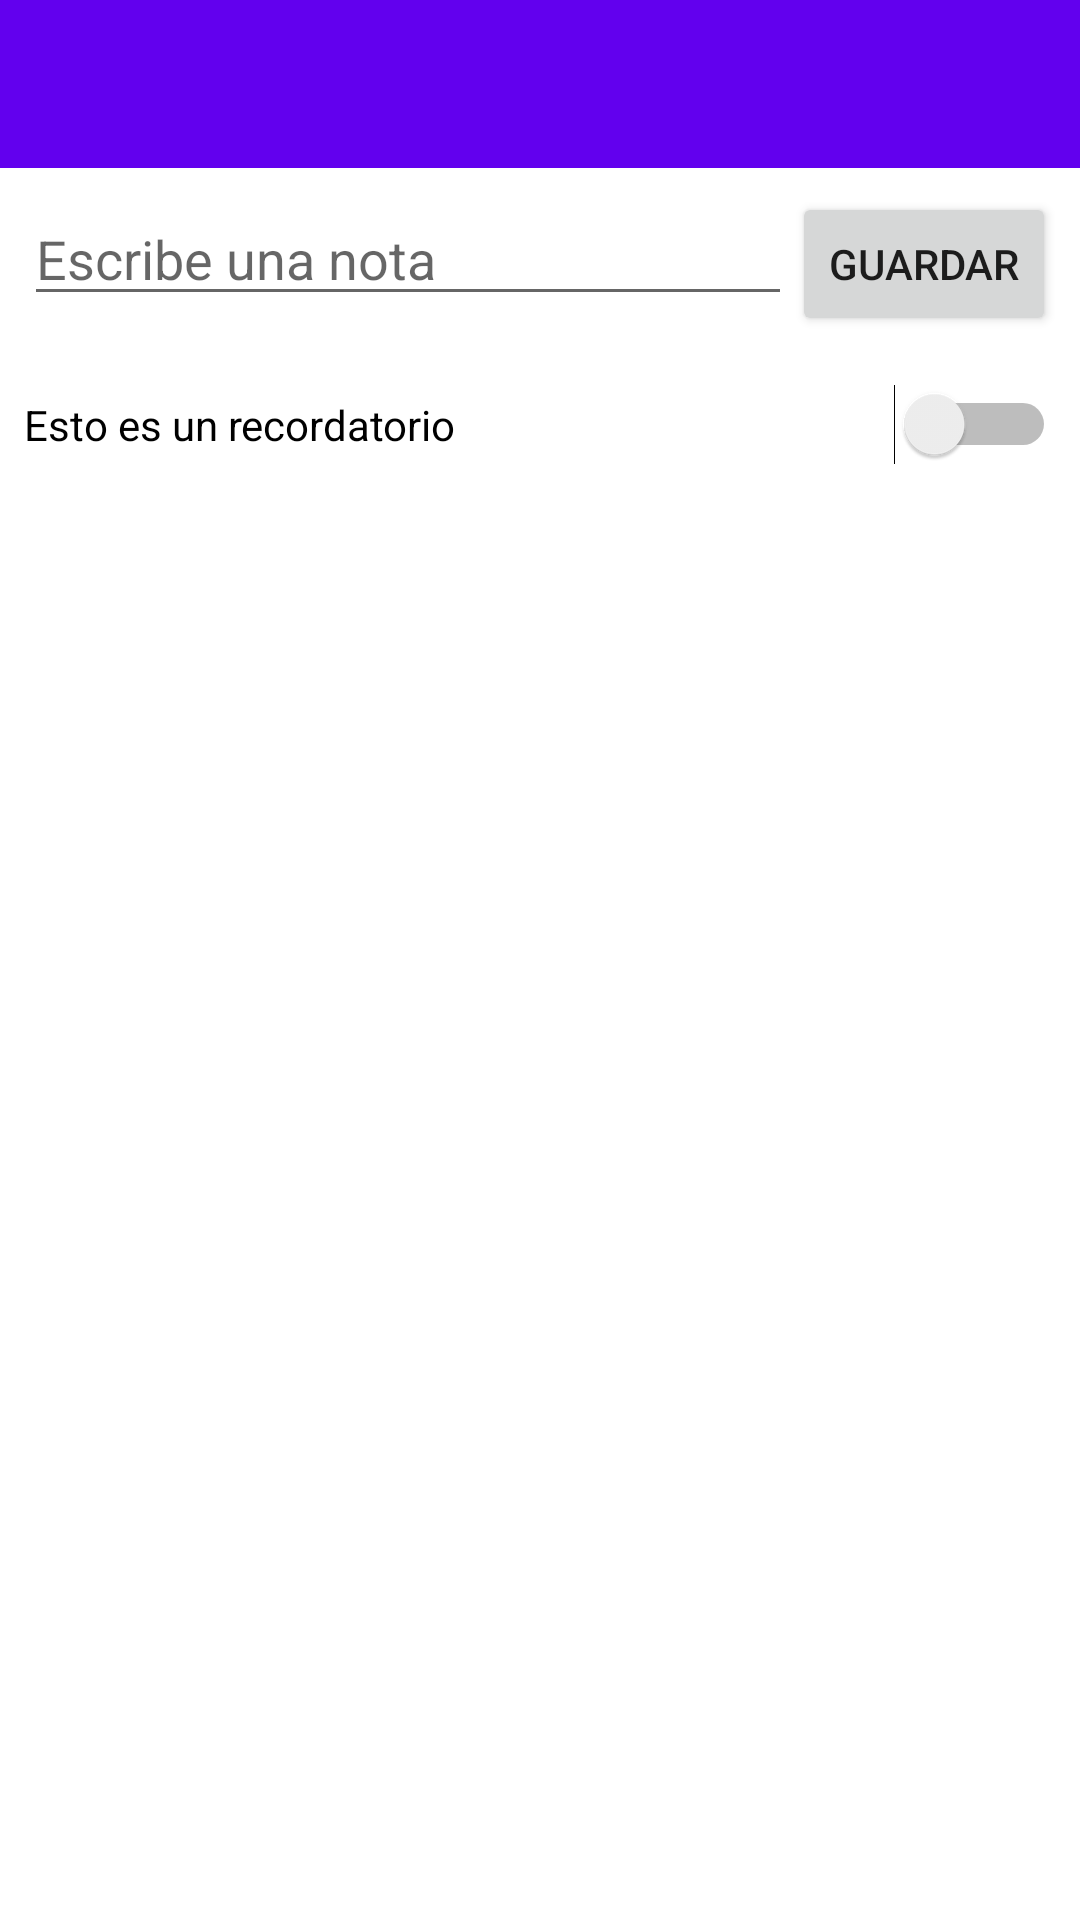

Layout XML and referenced resources for this Android screen:
<!-- AndroidManifest.xml: application theme Theme.PrimerApp -->
<!-- res/layout/activity_main.xml -->
<?xml version="1.0" encoding="utf-8"?>
<LinearLayout
    xmlns:android="http://schemas.android.com/apk/res/android"
    xmlns:tools="http://schemas.android.com/tools"
    android:layout_width="match_parent"
    android:layout_height="match_parent"
    android:orientation="vertical">

  <androidx.appcompat.widget.Toolbar
      android:id="@+id/toolbar"
      android:layout_width="match_parent"
      android:layout_height="wrap_content"
      android:background="?attr/colorPrimary"
      android:minHeight="?attr/actionBarSize"
      android:theme="?attr/actionBarTheme"
      />

  <LinearLayout
      android:layout_width="match_parent"
      android:layout_height="wrap_content"
      android:orientation="horizontal"
      android:layout_margin="8dp">

    <EditText
      android:id="@+id/edit_message"
      android:layout_weight="1"
      android:layout_width="0dp"
      android:layout_height="wrap_content"
      android:hint="Escribe una nota"
      android:lines="1"

      />
    <Button
        android:layout_width="wrap_content"
        android:layout_height="wrap_content"
        android:text="Guardar"
        android:onClick="saveNote"
        />

  </LinearLayout>

  <Switch
      android:id="@+id/switch1"
      android:layout_width="match_parent"
      android:layout_height="wrap_content"
      android:text="Esto es un recordatorio "
      android:layout_margin="8dp"/>

</LinearLayout>
<!-- resources referenced by this layout -->
<resources>
  <style name="Theme.PrimerApp" parent="Theme.MaterialComponents.DayNight.DarkActionBar">
          
          <item name="colorPrimary">@color/purple_500</item>
          <item name="colorPrimaryVariant">@color/purple_700</item>
          <item name="colorOnPrimary">@color/white</item>
          
          <item name="colorSecondary">@color/teal_200</item>
          <item name="colorSecondaryVariant">@color/teal_700</item>
          <item name="colorOnSecondary">@color/black</item>
          
          <item name="android:statusBarColor" tools:targetApi="l">?attr/colorPrimaryVariant</item>
  
          <item name="windowActionBar">false</item>
          <item name="windowNoTitle">true</item>
          
      </style>
  <!-- not gathered from this repository: default colours our renderer supplied (Android Studio template values) -->
  <color name="purple_500">#FF6200EE</color>
  <color name="purple_700">#FF3700B3</color>
  <color name="teal_200">#FF03DAC5</color>
  <color name="teal_700">#FF018786</color>
  <color name="black">#FF000000</color>
  <color name="white">#FFFFFFFF</color>
</resources>
